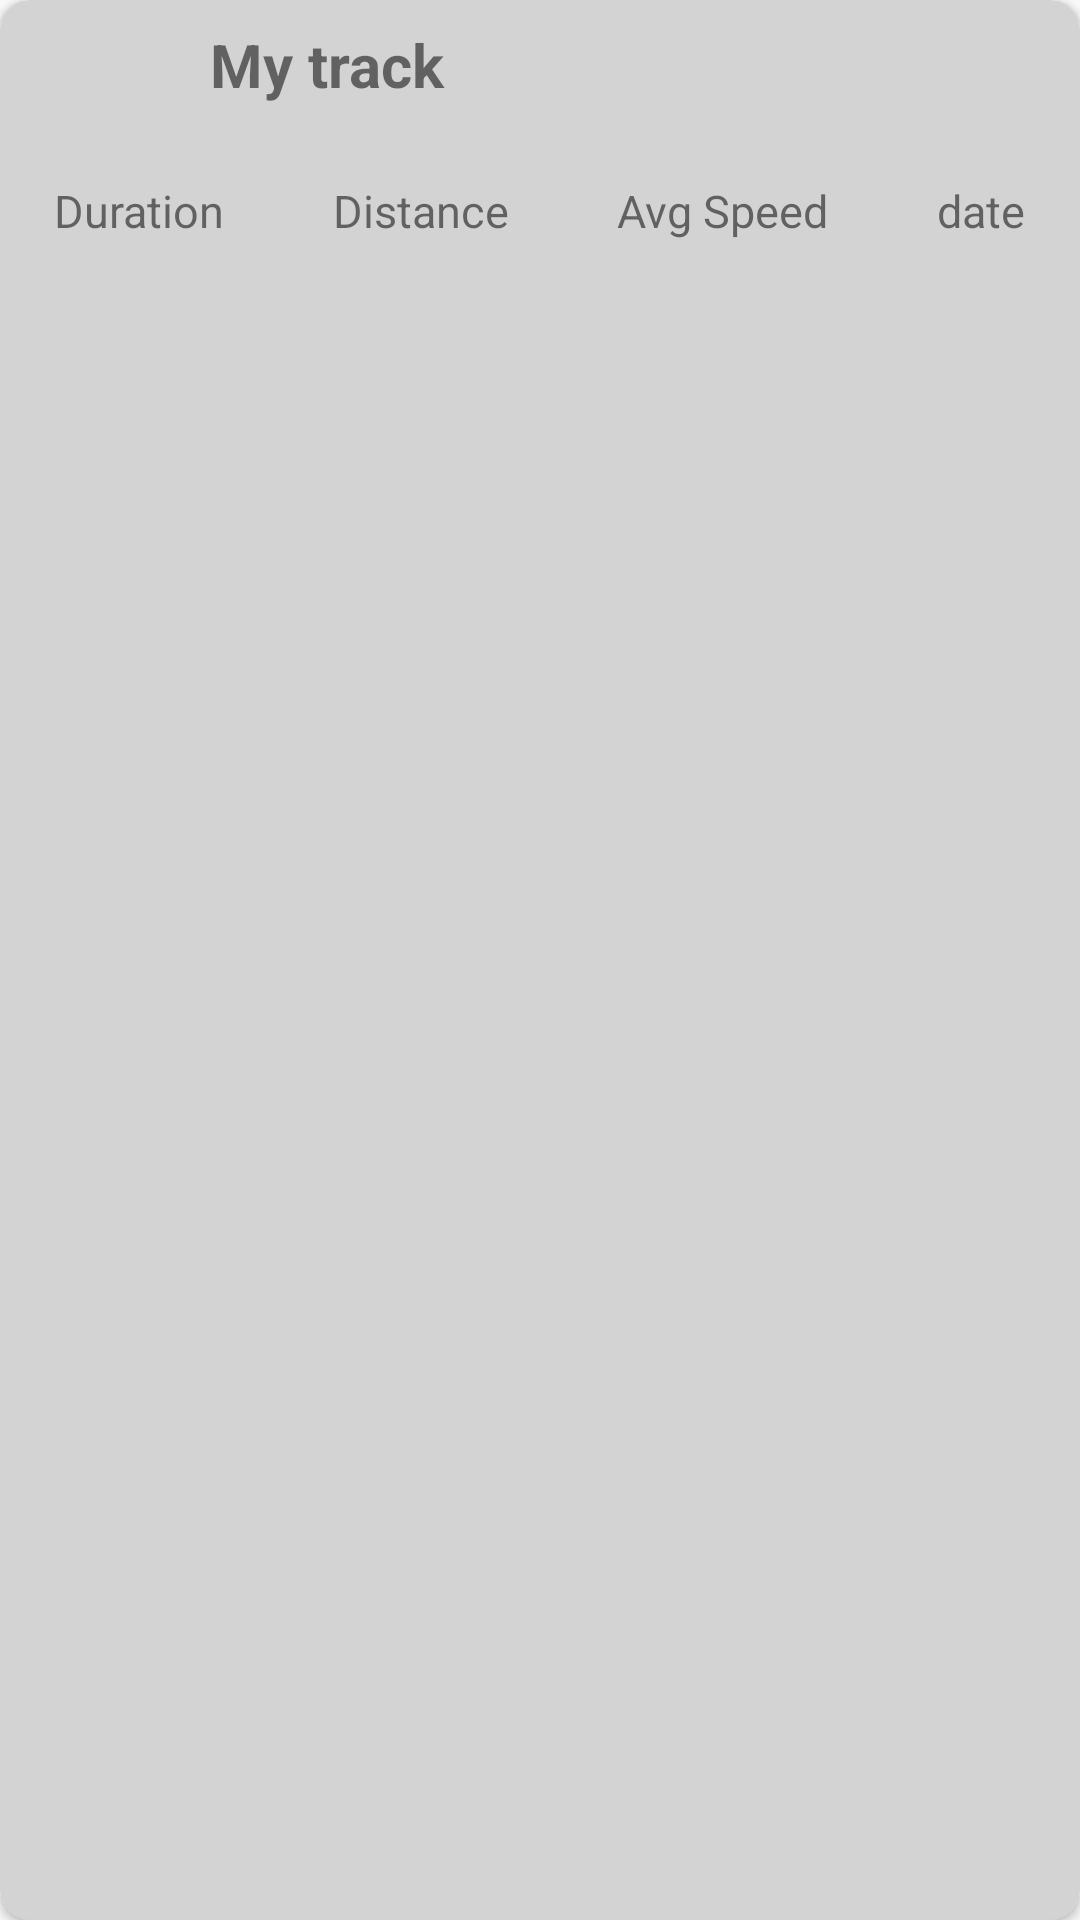

Layout XML and referenced resources for this Android screen:
<!-- AndroidManifest.xml: application theme Theme.MapsStreetView -->
<!-- res/layout/mytrack_itemview.xml -->
<?xml version="1.0" encoding="utf-8"?>
<androidx.cardview.widget.CardView xmlns:android="http://schemas.android.com/apk/res/android"
    android:layout_height="wrap_content"
    android:id="@+id/container_mytrack"
    android:layout_width="match_parent"
    xmlns:app="http://schemas.android.com/apk/res-auto"
    android:elevation="6dp"
    app:cardCornerRadius="10dp"
    android:layout_margin="10dp"
    android:backgroundTint="@color/grey">

<LinearLayout
    android:layout_width="match_parent"
    android:layout_height="wrap_content"
    android:layout_marginTop="5dp"
    android:layout_marginBottom="5dp"
    android:orientation="vertical">

    <LinearLayout
        android:layout_width="match_parent"
        android:layout_height="wrap_content"
        android:orientation="horizontal">

        <ImageView
            android:id="@+id/myTrackImg"
            android:layout_width="50dp"
            android:layout_height="50dp"
            android:layout_marginStart="10dp"

            />

        <TextView
            android:id="@+id/titleTv"
            android:layout_width="wrap_content"
            android:layout_height="wrap_content"
            android:textStyle="bold"
            android:layout_marginTop="3dp"
            android:textSize="20dp"
            android:text="My track"
            android:layout_marginStart="10dp"/>




    </LinearLayout>

    <LinearLayout
        android:layout_width="match_parent"
        android:layout_height="wrap_content"
        android:orientation="horizontal"
        android:gravity="center"
        android:weightSum="4"
        >
        <LinearLayout
            android:layout_width="wrap_content"
            android:layout_height="match_parent"
            android:orientation="vertical"
            android:layout_margin="5dp"
            android:gravity="center"
            android:layout_weight="1"
            >
            <TextView
                android:layout_width="wrap_content"
                android:layout_height="wrap_content"
                android:text="Duration"
                android:textSize="15sp"/>

            <TextView
                android:id="@+id/durationTv"
                android:layout_width="wrap_content"
                android:layout_height="wrap_content"
                android:gravity="center"/>

        </LinearLayout>

        <LinearLayout
            android:layout_width="wrap_content"
            android:layout_height="match_parent"
            android:orientation="vertical"
            android:layout_margin="5dp"
            android:gravity="center"
            android:layout_weight="1"
            >
            <TextView
                android:layout_width="wrap_content"
                android:layout_height="wrap_content"
                android:text="Distance"
                android:gravity="center"
                android:textSize="15sp"/>

            <TextView
                android:id="@+id/distanceTv"
                android:layout_width="wrap_content"
                android:layout_height="wrap_content"
                android:gravity="center"/>

        </LinearLayout>

        <LinearLayout
            android:layout_width="wrap_content"
            android:layout_height="match_parent"
            android:orientation="vertical"
            android:gravity="center"
            android:layout_margin="5dp"
            android:layout_weight="1"
            >
            <TextView
                android:layout_width="wrap_content"
                android:layout_height="wrap_content"
                android:text="Avg Speed"
                android:gravity="center"
                android:textSize="15sp"/>

            <TextView
                android:id="@+id/speedTv"
                android:layout_width="wrap_content"
                android:layout_height="wrap_content"
                android:gravity="center"/>

        </LinearLayout>

        <LinearLayout
            android:layout_width="wrap_content"
            android:layout_height="match_parent"
            android:orientation="vertical"
            android:layout_margin="5dp"
            android:gravity="center"
            android:layout_weight="1"
            >
            <TextView
                android:id="@+id/dateTv"
                android:layout_width="wrap_content"
                android:layout_height="wrap_content"
                android:text="date"
                android:gravity="center"
                android:textSize="15sp"/>

            <TextView
                android:id="@+id/timeTv"
                android:layout_width="wrap_content"
                android:layout_height="wrap_content"
                android:gravity="center"/>

        </LinearLayout>


    </LinearLayout>



</LinearLayout>

</androidx.cardview.widget.CardView>
<!-- resources referenced by this layout -->
<resources>
  <color name="grey">#d3d3d3</color>
  <style name="Theme.MapsStreetView" parent="Theme.AppCompat.Light.NoActionBar">
          
          <item name="windowActionBar">false</item>
          <item name="colorPrimary">#027DEF</item>
          <item name="colorPrimaryVariant">#027DEF</item>
          <item name="colorOnPrimary">@color/white</item>
          
          <item name="colorSecondary">@color/teal_200</item>
  
          <item name="colorSecondaryVariant">@color/teal_700</item>
          <item name="colorOnSecondary">#FFFFFF</item>
  
  
  
  
  
          
          <item name="android:statusBarColor" tools:targetApi="l">?attr/colorPrimaryVariant</item>
          
  
  
      </style>
  <color name="white">#FFFFFF</color>
  <color name="teal_200">#FF03DAC5</color>
  <color name="teal_700">#FF018786</color>
</resources>
